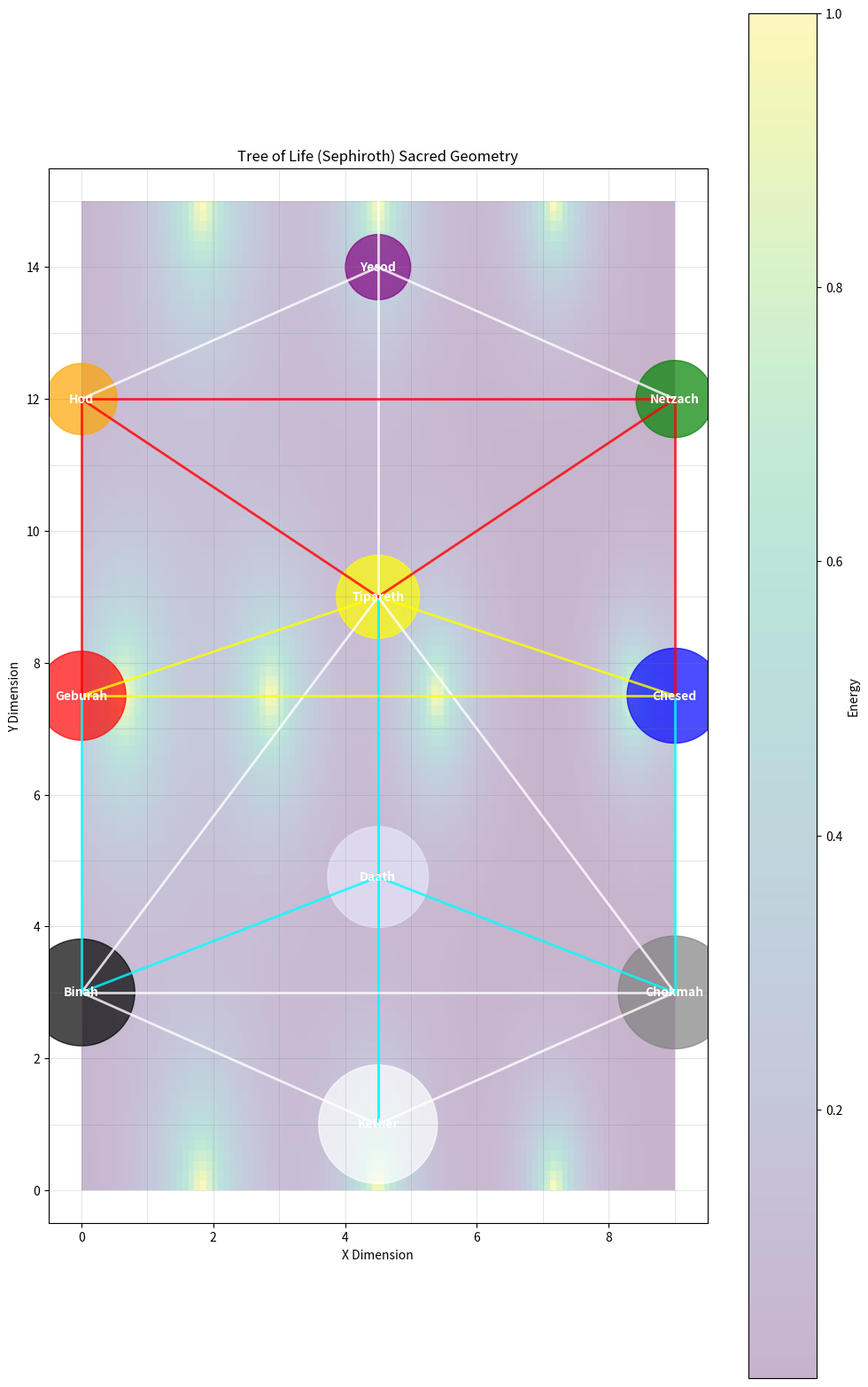
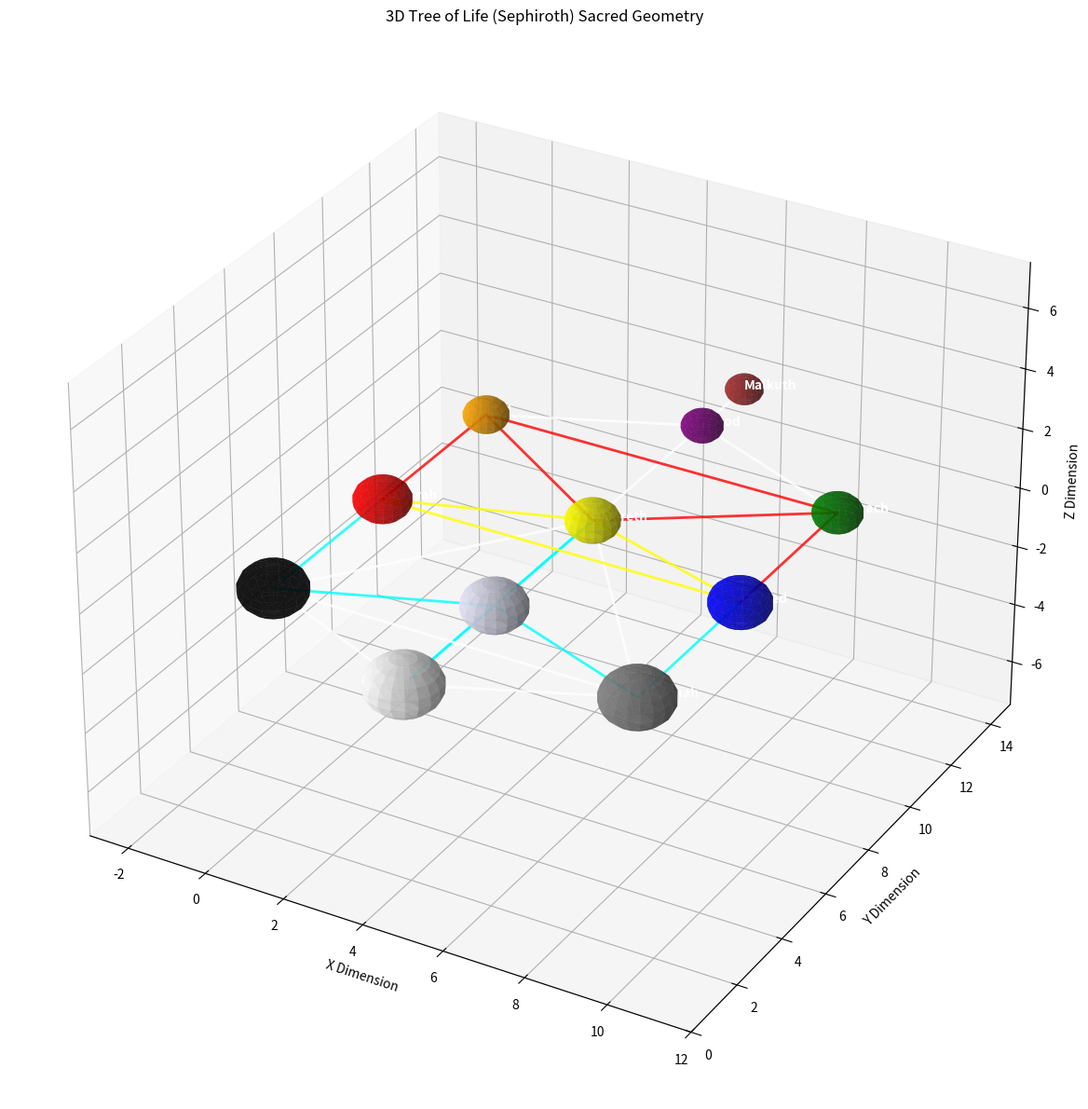

The matplotlib source for these figures, in order:
"""
Tree of Life (Sephiroth) Module

This module implements the sacred geometry pattern of the Tree of Life (Sephiroth)
with precise geometric proportions based on a 9×15 grid.

Key functions:
- Generate precise Tree of Life geometry with correct proportions
- Calculate energy distribution and flow along paths
- Establish relationships between Sephiroth nodes
- Create visualization with proper symmetry and dimensions
"""

import numpy as np
import matplotlib.pyplot as plt
from typing import Dict, List, Tuple, Any, Optional
import matplotlib.patches as patches

# Constants for the Tree of Life grid
GRID_WIDTH = 9  # 9 cm horizontal
GRID_HEIGHT = 15  # 15 cm vertical
CENTER_X = 4.5  # Center line at 4.5 cm

# Define Sephiroth positions based on the provided measurements
SEPHIROTH_POSITIONS = {
    # Center column
    'Kether': (CENTER_X, 1),
    'Daath': (CENTER_X, 4.75),  # 3.75 down from Kether
    'Tipareth': (CENTER_X, 9),  # 4.25 down from Daath
    'Yesod': (CENTER_X, 14),  # 5 down from Tipareth
    'Malkuth': (CENTER_X, 16),  # 2 down from Yesod (outside the main grid)
    
    # Left column (4.5 from center)
    'Binah': (0, 3),  # 2 down from Kether
    'Geburah': (0, 7.5),  # 4.5 down from Binah
    'Hod': (0, 12),  # 4.5 down from Geburah
    
    # Right column (4.5 from center)
    'Chokmah': (9, 3),  # 2 down from Kether
    'Chesed': (9, 7.5),  # 4.5 down from Chokmah
    'Netzach': (9, 12),  # 4.5 down from Chesed
}

# Define the paths between Sephiroth
PATHS = [
    # Pillar paths
    ('Kether', 'Tipareth'),
    ('Tipareth', 'Yesod'),
    ('Yesod', 'Malkuth'),
    ('Kether', 'Daath'),
    ('Daath', 'Tipareth'),
    
    # Top triangle
    ('Kether', 'Binah'),
    ('Kether', 'Chokmah'),
    ('Binah', 'Chokmah'),
    
    # Middle paths
    ('Binah', 'Daath'),
    ('Chokmah', 'Daath'),
    ('Binah', 'Tipareth'),
    ('Chokmah', 'Tipareth'),
    
    # Second triangle
    ('Binah', 'Geburah'),
    ('Chokmah', 'Chesed'),
    ('Geburah', 'Chesed'),
    
    # Path from Geburah and Chesed to Tipareth
    ('Geburah', 'Tipareth'),
    ('Chesed', 'Tipareth'),
    
    # Lower triangle
    ('Geburah', 'Hod'),
    ('Chesed', 'Netzach'),
    ('Hod', 'Netzach'),
    
    # Paths to Yesod
    ('Hod', 'Yesod'),
    ('Netzach', 'Yesod'),
    
    # Additional paths
    ('Tipareth', 'Hod'),
    ('Tipareth', 'Netzach')
]

# Sephiroth traditional colors and attributes
SEPHIROTH_ATTRIBUTES = {
    'Kether': {
        'color': 'white',
        'title': 'Crown',
        'element': None,
        'planet': None,
        'energy_level': 1.0
    },
    'Chokmah': {
        'color': 'grey',
        'title': 'Wisdom',
        'element': None,
        'planet': 'Uranus',
        'energy_level': 0.95
    },
    'Binah': {
        'color': 'black',
        'title': 'Understanding',
        'element': None,
        'planet': 'Saturn',
        'energy_level': 0.9
    },
    'Daath': {
        'color': 'lavender',
        'title': 'Knowledge',
        'element': None,
        'planet': None,
        'energy_level': 0.85
    },
    'Chesed': {
        'color': 'blue',
        'title': 'Mercy',
        'element': None,
        'planet': 'Jupiter',
        'energy_level': 0.8
    },
    'Geburah': {
        'color': 'red',
        'title': 'Severity',
        'element': None,
        'planet': 'Mars',
        'energy_level': 0.75
    },
    'Tipareth': {
        'color': 'yellow',
        'title': 'Beauty',
        'element': None,
        'planet': 'Sun',
        'energy_level': 0.7
    },
    'Netzach': {
        'color': 'green',
        'title': 'Victory',
        'element': None,
        'planet': 'Venus',
        'energy_level': 0.65
    },
    'Hod': {
        'color': 'orange',
        'title': 'Glory',
        'element': None,
        'planet': 'Mercury',
        'energy_level': 0.6
    },
    'Yesod': {
        'color': 'purple',
        'title': 'Foundation',
        'element': None,
        'planet': 'Moon',
        'energy_level': 0.55
    },
    'Malkuth': {
        'color': 'brown',
        'title': 'Kingdom',
        'element': 'Earth',
        'planet': 'Earth',
        'energy_level': 0.5
    }
}

# Path colors based on the diagram
PATH_COLORS = {
    # Default for most paths
    'default': 'white',
    
    # Special path colors from the diagram
    ('Kether', 'Chokmah'): 'white',
    ('Kether', 'Binah'): 'white',
    ('Binah', 'Chokmah'): 'white',
    
    ('Kether', 'Tipareth'): 'cyan',
    ('Kether', 'Daath'): 'cyan',
    ('Daath', 'Tipareth'): 'cyan',
    ('Binah', 'Daath'): 'cyan',
    ('Chokmah', 'Daath'): 'cyan',
    
    ('Binah', 'Geburah'): 'cyan',
    ('Geburah', 'Chesed'): 'yellow',
    ('Chokmah', 'Chesed'): 'cyan',
    
    ('Geburah', 'Tipareth'): 'yellow',
    ('Chesed', 'Tipareth'): 'yellow',
    
    ('Geburah', 'Hod'): 'red',
    ('Tipareth', 'Hod'): 'red',
    ('Tipareth', 'Netzach'): 'red',
    ('Chesed', 'Netzach'): 'red',
    ('Hod', 'Netzach'): 'red',
    
    ('Hod', 'Yesod'): 'white',
    ('Netzach', 'Yesod'): 'white',
    ('Tipareth', 'Yesod'): 'white',
    ('Yesod', 'Malkuth'): 'white'
}

def generate_tree_of_life(resolution: int = 100) -> Dict[str, Any]:
    """
    Generate a Tree of Life (Sephiroth) structure with precise geometric proportions.
    
    Args:
        resolution: The resolution of the generated grid
        
    Returns:
        Dictionary containing the tree geometry and calculated properties
    """
    # Create a grid with the specified dimensions
    x = np.linspace(0, GRID_WIDTH, resolution)
    y = np.linspace(0, GRID_HEIGHT, resolution)
    X, Y = np.meshgrid(x, y)
    
    # Initialize the energy field
    energy_field = np.zeros((resolution, resolution))
    
    # Create a dictionary to store Sephiroth nodes and properties
    sephiroth = {}
    
    # Generate each Sephirah node with its properties
    for name, pos in SEPHIROTH_POSITIONS.items():
        # Scale grid positions to the resolution
        grid_x = int(pos[0] / GRID_WIDTH * (resolution - 1))
        grid_y = int(pos[1] / GRID_HEIGHT * (resolution - 1))
        
        # Create a radial energy field around this Sephirah
        # Radius is proportional to the energy level of the Sephirah
        radius = SEPHIROTH_ATTRIBUTES[name]['energy_level'] * min(GRID_WIDTH, GRID_HEIGHT) / 10
        
        # Calculate distance from this Sephirah to all points in the grid
        distances = np.sqrt((X - pos[0])**2 + (Y - pos[1])**2)
        
        # Create an energy field based on the distance (exponential decay)
        sephirah_energy = np.exp(-distances / radius)
        
        # Add this Sephirah's energy to the overall field
        energy_field += sephirah_energy
        
        # Store Sephirah properties
        sephiroth[name] = {
            'position': pos,
            'grid_position': (grid_x, grid_y),
            'radius': radius,
            'energy': SEPHIROTH_ATTRIBUTES[name]['energy_level'],
            'color': SEPHIROTH_ATTRIBUTES[name]['color'],
            'title': SEPHIROTH_ATTRIBUTES[name]['title']
        }
    
    # Normalize energy field
    if np.max(energy_field) > 0:
        energy_field = energy_field / np.max(energy_field)
    
    # Calculate paths and their properties
    path_data = []
    
    for start, end in PATHS:
        start_pos = SEPHIROTH_POSITIONS[start]
        end_pos = SEPHIROTH_POSITIONS[end]
        
        # Get the path color
        if (start, end) in PATH_COLORS:
            color = PATH_COLORS[(start, end)]
        elif (end, start) in PATH_COLORS:
            color = PATH_COLORS[(end, start)]
        else:
            color = PATH_COLORS['default']
        
        # Calculate path properties
        path_length = np.sqrt((end_pos[0] - start_pos[0])**2 + (end_pos[1] - start_pos[1])**2)
        
        # Calculate energy flow along this path
        start_energy = SEPHIROTH_ATTRIBUTES[start]['energy_level']
        end_energy = SEPHIROTH_ATTRIBUTES[end]['energy_level']
        energy_flow = start_energy - end_energy
        
        path_data.append({
            'start': start,
            'end': end,
            'start_pos': start_pos,
            'end_pos': end_pos,
            'length': path_length,
            'energy_flow': energy_flow,
            'color': color
        })
    
    return {
        'sephiroth': sephiroth,
        'paths': path_data,
        'energy_field': energy_field,
        'grid_x': X,
        'grid_y': Y
    }

def calculate_sephiroth_relationships(tree_data: Dict[str, Any]) -> Dict[str, Any]:
    """
    Calculate relationships and energy flows between Sephiroth.
    
    Args:
        tree_data: Tree of Life data from generate_tree_of_life()
        
    Returns:
        Dictionary with relationship data
    """
    sephiroth = tree_data['sephiroth']
    paths = tree_data['paths']
    
    # Calculate direct connections for each Sephirah
    connections = {name: [] for name in sephiroth.keys()}
    for path in paths:
        connections[path['start']].append(path['end'])
        connections[path['end']].append(path['start'])
    
    # Calculate resonance between pairs of Sephiroth
    resonance = {}
    for name1 in sephiroth.keys():
        for name2 in sephiroth.keys():
            if name1 != name2:
                # Positions
                pos1 = SEPHIROTH_POSITIONS[name1]
                pos2 = SEPHIROTH_POSITIONS[name2]
                
                # Calculate distance
                distance = np.sqrt((pos2[0] - pos1[0])**2 + (pos2[1] - pos1[1])**2)
                
                # Calculate resonance based on distance and energy levels
                energy1 = SEPHIROTH_ATTRIBUTES[name1]['energy_level']
                energy2 = SEPHIROTH_ATTRIBUTES[name2]['energy_level']
                
                # Direct connections have stronger resonance
                connection_factor = 2.0 if name2 in connections[name1] else 1.0
                
                # Resonance formula: product of energies / distance, enhanced by direct connection
                res = (energy1 * energy2 / distance) * connection_factor
                
                resonance[(name1, name2)] = res
    
    # Calculate energy flow patterns
    pillar_flows = {
        'left': calculate_pillar_flow(['Binah', 'Geburah', 'Hod']),
        'middle': calculate_pillar_flow(['Kether', 'Daath', 'Tipareth', 'Yesod', 'Malkuth']),
        'right': calculate_pillar_flow(['Chokmah', 'Chesed', 'Netzach'])
    }
    
    # Calculate horizontal flow patterns
    horizontal_flows = {
        'top': calculate_horizontal_flow(['Binah', 'Kether', 'Chokmah']),
        'daath': calculate_horizontal_flow(['Binah', 'Daath', 'Chokmah']),
        'middle': calculate_horizontal_flow(['Geburah', 'Tipareth', 'Chesed']),
        'bottom': calculate_horizontal_flow(['Hod', 'Yesod', 'Netzach'])
    }
    
    # Calculate triangle resonances
    triangles = {
        'top': calculate_triangle_resonance(['Kether', 'Binah', 'Chokmah']),
        'second': calculate_triangle_resonance(['Binah', 'Geburah', 'Chesed', 'Chokmah']),
        'third': calculate_triangle_resonance(['Geburah', 'Hod', 'Netzach', 'Chesed']),
        'bottom': calculate_triangle_resonance(['Hod', 'Yesod', 'Netzach'])
    }
    
    return {
        'connections': connections,
        'resonance': resonance,
        'pillar_flows': pillar_flows,
        'horizontal_flows': horizontal_flows,
        'triangles': triangles
    }

def calculate_pillar_flow(sephiroth_list: List[str]) -> float:
    """
    Calculate the energy flow along a pillar.
    
    Args:
        sephiroth_list: List of Sephiroth along the pillar (from top to bottom)
        
    Returns:
        Flow strength value
    """
    if not sephiroth_list:
        return 0.0
    
    # Calculate energy gradient along the pillar
    energy_levels = [SEPHIROTH_ATTRIBUTES[s]['energy_level'] for s in sephiroth_list]
    gradient = sum([energy_levels[i] - energy_levels[i+1] for i in range(len(energy_levels)-1)])
    
    # Average energy level
    avg_energy = sum(energy_levels) / len(energy_levels)
    
    # Flow strength is proportional to gradient and average energy
    return gradient * avg_energy

def calculate_horizontal_flow(sephiroth_list: List[str]) -> float:
    """
    Calculate the energy flow along a horizontal line.
    
    Args:
        sephiroth_list: List of Sephiroth along the horizontal (from left to right)
        
    Returns:
        Flow balance value
    """
    if len(sephiroth_list) < 2:
        return 0.0
    
    # Calculate energy balance
    energy_levels = [SEPHIROTH_ATTRIBUTES[s]['energy_level'] for s in sephiroth_list]
    
    # For horizontal flows, we're more interested in balance than gradient
    if len(energy_levels) == 3:  # If there's a center point
        # Calculate how balanced the left and right sides are
        left_right_diff = abs(energy_levels[0] - energy_levels[2])
        center_avg_diff = abs(energy_levels[1] - (energy_levels[0] + energy_levels[2])/2)
        
        # Lower difference means better balance
        balance = 1.0 - (left_right_diff + center_avg_diff) / 2
    else:
        # Calculate average deviation from mean
        mean = sum(energy_levels) / len(energy_levels)
        deviation = sum([abs(e - mean) for e in energy_levels]) / len(energy_levels)
        
        # Lower deviation means better balance
        balance = 1.0 - deviation
    
    return balance

def calculate_triangle_resonance(sephiroth_list: List[str]) -> float:
    """
    Calculate the resonance within a triangle of Sephiroth.
    
    Args:
        sephiroth_list: List of Sephiroth forming the triangle
        
    Returns:
        Resonance value
    """
    if len(sephiroth_list) < 3:
        return 0.0
    
    # Calculate pairwise resonances
    total_resonance = 0.0
    pairs = 0
    
    for i in range(len(sephiroth_list)):
        for j in range(i+1, len(sephiroth_list)):
            s1 = sephiroth_list[i]
            s2 = sephiroth_list[j]
            
            # Positions
            pos1 = SEPHIROTH_POSITIONS[s1]
            pos2 = SEPHIROTH_POSITIONS[s2]
            
            # Distance
            distance = np.sqrt((pos2[0] - pos1[0])**2 + (pos2[1] - pos1[1])**2)
            
            # Energy levels
            energy1 = SEPHIROTH_ATTRIBUTES[s1]['energy_level']
            energy2 = SEPHIROTH_ATTRIBUTES[s2]['energy_level']
            
            # Resonance formula: product of energies / distance
            resonance = energy1 * energy2 / distance
            total_resonance += resonance
            pairs += 1
    
    # Average resonance across all pairs
    if pairs > 0:
        avg_resonance = total_resonance / pairs
    else:
        avg_resonance = 0.0
    
    return avg_resonance

def visualize_tree_of_life(tree_data: Dict[str, Any], 
                         show_energy: bool = False,
                         show_grid: bool = True,
                         show_labels: bool = True) -> plt.Figure:
    """
    Create a visualization of the Tree of Life pattern.
    
    Args:
        tree_data: Tree of Life data from generate_tree_of_life()
        show_energy: Whether to show energy field
        show_grid: Whether to show the grid
        show_labels: Whether to show Sephiroth labels
        
    Returns:
        matplotlib Figure object
    """
    fig, ax = plt.subplots(figsize=(12, 20))
    
    # Extract data
    sephiroth = tree_data['sephiroth']
    paths = tree_data['paths']
    
    # Show energy field if requested
    if show_energy and 'energy_field' in tree_data:
        X = tree_data['grid_x']
        Y = tree_data['grid_y']
        energy = tree_data['energy_field']
        
        im = ax.imshow(energy.T, origin='lower', extent=[0, GRID_WIDTH, 0, GRID_HEIGHT],
                      cmap='viridis', alpha=0.3, aspect='auto')
        fig.colorbar(im, ax=ax, label='Energy')
    
    # Show grid if requested
    if show_grid:
        # Add grid lines
        for i in range(GRID_WIDTH + 1):
            ax.axvline(x=i, color='gray', linestyle='-', linewidth=0.5, alpha=0.3)
        for i in range(GRID_HEIGHT + 1):
            ax.axhline(y=i, color='gray', linestyle='-', linewidth=0.5, alpha=0.3)
    
    # Draw paths
    for path in paths:
        start_pos = path['start_pos']
        end_pos = path['end_pos']
        
        ax.plot([start_pos[0], end_pos[0]], [start_pos[1], end_pos[1]], 
               color=path['color'], linewidth=2, alpha=0.8)
    
    # Draw Sephiroth nodes
    for name, data in sephiroth.items():
        pos = data['position']
        color = data['color']
        
        # Create circle
        circle = plt.Circle(pos, data['radius'], color=color, alpha=0.7)
        ax.add_patch(circle)
        
        # Add label if requested
        if show_labels:
            ax.text(pos[0], pos[1], name, ha='center', va='center', 
                   color='white', fontweight='bold', fontsize=10)
    
    # Set axis limits with a bit of padding
    ax.set_xlim(-0.5, GRID_WIDTH + 0.5)
    ax.set_ylim(-0.5, GRID_HEIGHT + 0.5)
    
    # Add title and labels
    ax.set_title('Tree of Life (Sephiroth) Sacred Geometry')
    ax.set_xlabel('X Dimension')
    ax.set_ylabel('Y Dimension')
    
    # Ensure equal aspect ratio
    ax.set_aspect('equal')
    
    return fig

def embed_tree_of_life_in_field(field_array: np.ndarray, 
                              center: Tuple[float, float, float],
                              size: float,
                              strength: float = 1.0) -> np.ndarray:
    """
    Embed the Tree of Life pattern into a 3D field array.
    
    Args:
        field_array: 3D numpy array representing the field
        center: Center coordinates of the tree (x, y, z)
        size: Scale factor for the tree
        strength: Strength of the pattern (0.0 to 1.0)
        
    Returns:
        Modified field array with embedded pattern
    """
    field_shape = field_array.shape
    
    # Create a 2D version of the tree
    tree_data = generate_tree_of_life()
    
    # Extract grid positions for easier indexing
    tree_grid_x = np.linspace(0, GRID_WIDTH, field_shape[0])
    tree_grid_y = np.linspace(0, GRID_HEIGHT, field_shape[1])
    
    # Create coordinate grids for the 3D field
    x, y, z = np.meshgrid(
        np.arange(field_shape[0]),
        np.arange(field_shape[1]),
        np.arange(field_shape[2]),
        indexing='ij'
    )
    
    # Transform grid coordinates to be centered and scaled
    cx, cy, cz = center
    tx = (x - cx) / size + GRID_WIDTH / 2
    ty = (y - cy) / size + GRID_HEIGHT / 2
    
    # Get z-plane at center for 2D embedding
    z_center = int(cz)
    if z_center < 0 or z_center >= field_shape[2]:
        z_center = field_shape[2] // 2
    
    # Create an empty pattern array
    pattern = np.zeros_like(field_array, dtype=float)
    
    # Embed Sephiroth nodes
    for name, data in tree_data['sephiroth'].items():
        pos = data['position']
        radius = data['radius'] * size
        energy = data['energy']
        
        # Calculate distance from each point to this Sephirah
        # We're creating a spherical influence around each Sephirah node
        dist = np.sqrt((tx - pos[0])**2 + (ty - pos[1])**2 + ((z - cz) / size)**2)
        
        # Create a smooth field around the Sephirah with exponential decay
        sephirah_field = energy * np.exp(-dist / (radius * 0.5))
        
        # Add to the pattern
        pattern += sephirah_field
    
    # Embed paths
    for path in tree_data['paths']:
        start_pos = path['start_pos']
        end_pos = path['end_pos']
        
        # Create a vector from start to end
        dx = end_pos[0] - start_pos[0]
        dy = end_pos[1] - start_pos[1]
        length = np.sqrt(dx**2 + dy**2)
        
        if length > 0:
            # Normalize direction
            dx /= length
            dy /= length
            
            # Calculate distance from each point to the line segment
            # Project the vector from start_pos to each point onto the path vector
            vx = tx - start_pos[0]
            vy = ty - start_pos[1]
            
            # Projection length
            proj = (vx * dx + vy * dy)
            
            # Clamp to line segment
            proj = np.clip(proj, 0, length)
            
            # Closest point on the line
            closest_x = start_pos[0] + proj * dx
            closest_y = start_pos[1] + proj * dy
            
            # Distance to the closest point
            dist_to_path = np.sqrt((tx - closest_x)**2 + (ty - closest_y)**2 + ((z - cz) / size)**2)
            
            # Create a tubular field around the path
            path_width = size * 0.1
            path_field = np.exp(-dist_to_path / path_width)
            
            # Add to the pattern with lower intensity than Sephiroth
            pattern += path_field * 0.5
    
    # Normalize pattern to [0, 1] range
    if np.max(pattern) > 0:
        pattern = pattern / np.max(pattern)
    
    # Apply pattern to field with given strength
    modified_field = field_array * (1.0 + pattern * strength)
    
    # Normalize field
    if np.max(np.abs(modified_field)) > 0:
        modified_field = modified_field / np.max(np.abs(modified_field))
    
    return modified_field

def calculate_entropy(array: np.ndarray) -> float:
    """
    Calculate the entropy of a distribution.
    
    Args:
        array: Numpy array of values
        
    Returns:
        Entropy value
    """
    # Flatten and normalize
    flat = array.flatten()
    if np.sum(flat) > 0:
        flat = flat / np.sum(flat)
    
    # Calculate entropy
    entropy = 0
    for p in flat:
        if p > 0:
            entropy -= p * np.log2(p)
    
    return entropy

def calculate_tree_of_life_metrics(tree_data: Dict[str, Any]) -> Dict[str, Any]:
    """
    Calculate various metrics and properties of the Tree of Life structure.
    
    Args:
        tree_data: Tree of Life data from generate_tree_of_life()
        
    Returns:
        Dictionary of calculated metrics
    """
    # Calculate relationships
    relationships = calculate_sephiroth_relationships(tree_data)
    
    # Calculate sacred proportions
    proportions = {}
    
    # Calculate the ratio of heights (e.g., Kether to Tipareth vs Tipareth to Yesod)
    kether_pos = SEPHIROTH_POSITIONS['Kether']
    tipareth_pos = SEPHIROTH_POSITIONS['Tipareth']
    yesod_pos = SEPHIROTH_POSITIONS['Yesod']
    
    upper_height = tipareth_pos[1] - kether_pos[1]
    lower_height = yesod_pos[1] - tipareth_pos[1]
    height_ratio = upper_height / lower_height
    
    proportions['upper_lower_height_ratio'] = height_ratio
    
    # Calculate width to height ratio
    binah_pos = SEPHIROTH_POSITIONS['Binah']
    chokmah_pos = SEPHIROTH_POSITIONS['Chokmah']
    malkuth_pos = SEPHIROTH_POSITIONS['Malkuth']
    
    width = chokmah_pos[0] - binah_pos[0]
    height = malkuth_pos[1] - kether_pos[1]
    width_height_ratio = width / height
    
    proportions['width_height_ratio'] = width_height_ratio
    
    # Calculate Golden Ratio approximations
    # The Tree of Life often embodies the golden ratio (φ ≈ 1.618)
    phi = (1 + np.sqrt(5)) / 2
    proportions['phi_approximation'] = abs(height_ratio - phi) / phi
    
    # Calculate energy distribution metrics
    energy_field = tree_data['energy_field']
    energy_metrics = {
        'mean_energy': np.mean(energy_field),
        'max_energy': np.max(energy_field),
        'energy_std': np.std(energy_field),
        'energy_entropy': calculate_entropy(energy_field)
    }
    
    # Calculate path metrics
    paths = tree_data['paths']
    
    path_metrics = {
        'total_paths': len(paths),
        'mean_path_length': np.mean([p['length'] for p in paths]),
        'total_path_length': sum([p['length'] for p in paths]),
        'mean_energy_flow': np.mean([abs(p['energy_flow']) for p in paths])
    }
    
    return {
        'relationships': relationships,
        'proportions': proportions,
        'energy_metrics': energy_metrics,
        'path_metrics': path_metrics
    }

def generate_tree_of_life_3d(resolution: int = 50) -> Dict[str, Any]:
    """
    Generate a 3D representation of the Tree of Life structure.
    
    Args:
        resolution: The resolution of the generated grid
        
    Returns:
        Dictionary containing the 3D tree geometry and calculated properties
    """
    # Create a 3D grid
    x = np.linspace(0, GRID_WIDTH, resolution)
    y = np.linspace(0, GRID_HEIGHT, resolution)
    z = np.linspace(-GRID_WIDTH/2, GRID_WIDTH/2, resolution)  # Z dimension centered at 0
    X, Y, Z = np.meshgrid(x, y, z, indexing='ij')
    
    # Initialize 3D energy field
    energy_field_3d = np.zeros((resolution, resolution, resolution))
    
    # Create a dictionary to store 3D Sephiroth nodes
    sephiroth_3d = {}
    
    # The z-coordinate for each Sephirah (centered at z=0 by default)
    z_coords = {name: 0.0 for name in SEPHIROTH_POSITIONS.keys()}
    
    # Optionally, we could position specific Sephiroth at different z-coordinates
    # to create a more complex 3D structure
    # For example, we could place Sephiroth in the three pillars at different z depths
    # z_coords['Binah'] = -GRID_WIDTH/4  # Left pillar pushed back
    # z_coords['Geburah'] = -GRID_WIDTH/4
    # z_coords['Hod'] = -GRID_WIDTH/4
    #
    # z_coords['Chokmah'] = GRID_WIDTH/4  # Right pillar pushed forward
    # z_coords['Chesed'] = GRID_WIDTH/4
    # z_coords['Netzach'] = GRID_WIDTH/4
    
    # Generate each 3D Sephirah node
    for name, pos_2d in SEPHIROTH_POSITIONS.items():
        # 3D position (x, y, z)
        pos_3d = (pos_2d[0], pos_2d[1], z_coords[name])
        
        # Create a spherical energy field around this Sephirah
        radius = SEPHIROTH_ATTRIBUTES[name]['energy_level'] * min(GRID_WIDTH, GRID_HEIGHT) / 10
        
        # Calculate distance from this Sephirah to all points in the 3D grid
        distances = np.sqrt((X - pos_3d[0])**2 + (Y - pos_3d[1])**2 + (Z - pos_3d[2])**2)
        
        # Create an energy field based on the distance (exponential decay)
        sephirah_energy = np.exp(-distances / radius)
        
        # Add this Sephirah's energy to the overall field
        energy_field_3d += sephirah_energy
        
        # Store 3D Sephirah properties
        sephiroth_3d[name] = {
            'position': pos_3d,
            'radius': radius,
            'energy': SEPHIROTH_ATTRIBUTES[name]['energy_level'],
            'color': SEPHIROTH_ATTRIBUTES[name]['color'],
            'title': SEPHIROTH_ATTRIBUTES[name]['title']
        }
    
    # Calculate 3D paths
    path_data_3d = []
    
    for start, end in PATHS:
        start_pos_2d = SEPHIROTH_POSITIONS[start]
        end_pos_2d = SEPHIROTH_POSITIONS[end]
        
        # Convert to 3D positions
        start_pos_3d = (start_pos_2d[0], start_pos_2d[1], z_coords[start])
        end_pos_3d = (end_pos_2d[0], end_pos_2d[1], z_coords[end])
        
        # Get path color
        if (start, end) in PATH_COLORS:
            color = PATH_COLORS[(start, end)]
        elif (end, start) in PATH_COLORS:
            color = PATH_COLORS[(end, start)]
        else:
            color = PATH_COLORS['default']
        
        # Calculate 3D path length
        path_length = np.sqrt(
            (end_pos_3d[0] - start_pos_3d[0])**2 + 
            (end_pos_3d[1] - start_pos_3d[1])**2 + 
            (end_pos_3d[2] - start_pos_3d[2])**2
        )
        
        # Calculate energy flow along this path
        start_energy = SEPHIROTH_ATTRIBUTES[start]['energy_level']
        end_energy = SEPHIROTH_ATTRIBUTES[end]['energy_level']
        energy_flow = start_energy - end_energy
        
        # Create tubular energy field along the path
        # Calculate direction vector
        dx = end_pos_3d[0] - start_pos_3d[0]
        dy = end_pos_3d[1] - start_pos_3d[1]
        dz = end_pos_3d[2] - start_pos_3d[2]
        
        if path_length > 0:
            # Normalize direction
            dx, dy, dz = dx/path_length, dy/path_length, dz/path_length
            
            # For every point in the grid, calculate its distance to the line segment
            # Create vectors from start point to each grid point
            vx = X - start_pos_3d[0]
            vy = Y - start_pos_3d[1]
            vz = Z - start_pos_3d[2]
            
            # Project onto the path direction
            proj = vx*dx + vy*dy + vz*dz
            
            # Clamp to the path length
            proj = np.clip(proj, 0, path_length)
            
            # Find the closest point on the path
            closest_x = start_pos_3d[0] + proj * dx
            closest_y = start_pos_3d[1] + proj * dy
            closest_z = start_pos_3d[2] + proj * dz
            
            # Calculate distance to the closest point
            dist_to_path = np.sqrt(
                (X - closest_x)**2 + 
                (Y - closest_y)**2 + 
                (Z - closest_z)**2
            )
            
            # Create tubular field around the path
            path_width = min(GRID_WIDTH, GRID_HEIGHT) / 30
            path_field = np.exp(-dist_to_path / path_width)
            
            # Add to the 3D energy field
            energy_field_3d += path_field * 0.3  # Lower intensity than Sephiroth
        
        path_data_3d.append({
            'start': start,
            'end': end,
            'start_pos': start_pos_3d,
            'end_pos': end_pos_3d,
            'length': path_length,
            'energy_flow': energy_flow,
            'color': color
        })
    
    # Normalize 3D energy field
    if np.max(energy_field_3d) > 0:
        energy_field_3d = energy_field_3d / np.max(energy_field_3d)
    
    return {
        'sephiroth': sephiroth_3d,
        'paths': path_data_3d,
        'energy_field': energy_field_3d,
        'grid_x': X,
        'grid_y': Y,
        'grid_z': Z
    }

def visualize_tree_of_life_3d(tree_data_3d: Dict[str, Any], show_labels: bool = True) -> None:
    """
    Create a 3D visualization of the Tree of Life.
    This function uses matplotlib's 3D plotting capabilities.
    
    Args:
        tree_data_3d: Tree of Life 3D data from generate_tree_of_life_3d()
        show_labels: Whether to show Sephiroth labels
    """
    # Extract 3D data
    sephiroth = tree_data_3d['sephiroth']
    paths = tree_data_3d['paths']
    
    # Create a 3D figure
    fig = plt.figure(figsize=(12, 12))
    ax = fig.add_subplot(111, projection='3d')
    
    # Draw paths as 3D lines
    for path in paths:
        start_pos = path['start_pos']
        end_pos = path['end_pos']
        
        ax.plot(
            [start_pos[0], end_pos[0]],
            [start_pos[1], end_pos[1]],
            [start_pos[2], end_pos[2]],
            color=path['color'],
            linewidth=2,
            alpha=0.8
        )
    
    # Draw Sephiroth as 3D spheres
    for name, data in sephiroth.items():
        pos = data['position']
        color = data['color']
        radius = data['radius']
        
        # Create a sphere at this position
        u, v = np.mgrid[0:2*np.pi:20j, 0:np.pi:10j]
        x = radius * np.cos(u) * np.sin(v) + pos[0]
        y = radius * np.sin(u) * np.sin(v) + pos[1]
        z = radius * np.cos(v) + pos[2]
        
        # Plot the sphere
        ax.plot_surface(x, y, z, color=color, alpha=0.7)
        
        # Add label if requested
        if show_labels:
            ax.text(
                pos[0], pos[1], pos[2],
                name,
                color='white',
                fontweight='bold',
                fontsize=10
            )
    
    # Set axis limits
    ax.set_xlim(0, GRID_WIDTH)
    ax.set_ylim(0, GRID_HEIGHT)
    ax.set_zlim(-GRID_WIDTH/2, GRID_WIDTH/2)
    
    # Add title and labels
    ax.set_title('3D Tree of Life (Sephiroth) Sacred Geometry')
    ax.set_xlabel('X Dimension')
    ax.set_ylabel('Y Dimension')
    ax.set_zlabel('Z Dimension')
    
    # Use equal aspect ratio for all axes
    # Set the aspect ratio to be equal, using the longest dimension as reference
    max_range = max(
        GRID_WIDTH,
        GRID_HEIGHT,
        GRID_WIDTH  # Z range is GRID_WIDTH
    )
    
    mid_x = GRID_WIDTH / 2
    mid_y = GRID_HEIGHT / 2
    mid_z = 0
    
    ax.set_xlim(mid_x - max_range/2, mid_x + max_range/2)
    ax.set_ylim(mid_y - max_range/2, mid_y + max_range/2)
    ax.set_zlim(mid_z - max_range/2, mid_z + max_range/2)
    
    # Show the plot
    plt.tight_layout()
    plt.show()
    
    return fig

def generate_tree_of_life_resonance_frequencies() -> Dict[str, Dict[str, float]]:
    """
    Generate resonance frequencies for the Sephiroth based on sacred ratios.
    These can be used for sound generation or harmonic analysis.
    
    Returns:
        Dictionary of Sephiroth frequencies and harmonic relationships
    """
    # Base frequency (can be adjusted based on musical preferences)
    # 432 Hz is often considered a sacred frequency
    base_frequency = 432.0  # Hz
    
    # Calculate frequencies for each Sephirah based on its energy level
    # Higher Sephiroth have higher frequencies
    frequencies = {}
    
    for name, attrs in SEPHIROTH_ATTRIBUTES.items():
        # Scale frequencies based on energy level
        # This creates a harmonic relationship between Sephiroth
        energy = attrs['energy_level']
        
        # Calculate primary frequency for this Sephirah
        # Here we're using a logarithmic scale to create octave relationships
        freq = base_frequency * (2 ** (energy - 0.5))  # Centering around base_frequency
        
        # Calculate harmonic overtones (first 5 harmonics)
        harmonics = [freq * (i + 1) for i in range(5)]
        
        frequencies[name] = {
            'primary': freq,
            'harmonics': harmonics,
            'energy_level': energy
        }
    
    # Calculate resonance between pairs of Sephiroth
    resonance = {}
    
    for name1, data1 in frequencies.items():
        resonance[name1] = {}
        
        for name2, data2 in frequencies.items():
            if name1 != name2:
                # Calculate frequency ratio
                ratio = data1['primary'] / data2['primary']
                
                # Normalize to be within octave (1.0 to 2.0)
                while ratio < 1.0:
                    ratio *= 2.0
                while ratio >= 2.0:
                    ratio /= 2.0
                
                # Calculate consonance (how "pleasing" the ratio is)
                # Simple ratios (1:1, 3:2, 4:3, etc.) are more consonant
                # Here we check how close the ratio is to common musical intervals
                intervals = {
                    1.0: "Unison",
                    1.067: "Minor Second",
                    1.125: "Major Second",
                    1.2: "Minor Third",
                    1.25: "Major Third",
                    1.333: "Perfect Fourth",
                    1.4: "Augmented Fourth/Diminished Fifth",
                    1.5: "Perfect Fifth",
                    1.6: "Minor Sixth",
                    1.667: "Major Sixth",
                    1.8: "Minor Seventh",
                    1.875: "Major Seventh",
                    2.0: "Octave"
                }
                
                # Find closest interval
                closest_interval = min(intervals.keys(), key=lambda k: abs(k - ratio))
                interval_name = intervals[closest_interval]
                interval_error = abs(closest_interval - ratio)
                
                # Calculate consonance (0.0 to 1.0, higher is more consonant)
                if closest_interval in [1.0, 1.5, 2.0]:  # Perfect consonances
                    consonance = 1.0 - interval_error * 10
                elif closest_interval in [1.25, 1.333, 1.667]:  # Imperfect consonances
                    consonance = 0.8 - interval_error * 8
                else:  # Dissonances
                    consonance = 0.5 - interval_error * 5
                
                consonance = max(0.0, min(1.0, consonance))  # Clamp to [0, 1]
                
                resonance[name1][name2] = {
                    'ratio': ratio,
                    'closest_interval': closest_interval,
                    'interval_name': interval_name,
                    'consonance': consonance
                }
    
    return {
        'frequencies': frequencies,
        'resonance': resonance
    }

def get_base_glyph_elements(resolution_for_data: int = 100) -> Dict[str, Any]: # Added param
    """
    Returns lines and circles for a line art Tree of Life.
    Uses the standalone generate_tree_of_life() to get data.
    """
    # Call your existing function to get the structured data
    # The resolution here is for the internal grid of generate_tree_of_life,
    # not directly for the glyph plotting, but it might affect the detail of positions if they were grid-derived.
    # Since SEPHIROTH_POSITIONS are hardcoded, this resolution is less critical for positions.
    tree_data = generate_tree_of_life(resolution=resolution_for_data)

    _sephiroth_data = tree_data['sephiroth'] # This is a dict: {'Kether': {'position': (x,y), ...}, ...}
    _paths_data = tree_data['paths']         # This is a list: [{'start_pos': (x1,y1), 'end_pos': (x2,y2)}, ...]

    lines_data = []
    for path_info in _paths_data:
        p1 = path_info['start_pos']
        p2 = path_info['end_pos']
        lines_data.append((tuple(p1), tuple(p2)))

    circles_data = []
    all_x_coords = [] # Renamed
    all_y_coords = [] # Renamed
    # Use a consistent small radius for the nodes in the base glyph
    glyph_node_radius = 0.25 # Adjust as needed for visual appeal

    for seph_name, data in _sephiroth_data.items():
        pos = data['position']
        circles_data.append({'center': tuple(pos), 'radius': glyph_node_radius})
        all_x_coords.append(pos[0])
        all_y_coords.append(pos[1])

    # Bounding box based on the predefined GRID_WIDTH, GRID_HEIGHT from tree_of_life.py
    # and a small padding. Ensure GRID_WIDTH, GRID_HEIGHT are accessible.
    # If they are not global in tree_of_life.py, we might need to pass them or recalculate bounds.
    # For now, assuming they are accessible as they were defined at the top of your tree_of_life.py
    padding_tol_glyph = 0.5 # Renamed

    min_x_bound = 0 - padding_tol_glyph # Renamed
    max_x_bound = GRID_WIDTH + padding_tol_glyph # Renamed
    min_y_bound = 0 - padding_tol_glyph # Renamed (tree usually starts near y=0 or y=1)
    max_y_bound = GRID_HEIGHT + padding_tol_glyph + 2 # Renamed (Malkuth is at 16, slightly outside 15)

    return {
        'lines': lines_data,
        'circles': circles_data,
        'projection_type': '2d',
        'bounding_box': {
            'xmin': float(min_x_bound), 'xmax': float(max_x_bound),
            'ymin': float(min_y_bound), 'ymax': float(max_y_bound),
        }
    }

# Example usage
if __name__ == "__main__":
    # Generate Tree of Life structure
    tree_data = generate_tree_of_life()
    
    # Visualize
    fig = visualize_tree_of_life(tree_data, show_energy=True, show_grid=True)
    plt.savefig('tree_of_life.png', dpi=300, bbox_inches='tight')
    
    # Calculate metrics
    metrics = calculate_tree_of_life_metrics(tree_data)
    print("\nTree of Life Metrics:")
    
    print("\nSacred Proportions:")
    for key, value in metrics['proportions'].items():
        print(f"{key}: {value:.4f}")
    
    print("\nEnergy Metrics:")
    for key, value in metrics['energy_metrics'].items():
        print(f"{key}: {value:.4f}")
    
    print("\nPath Metrics:")
    for key, value in metrics['path_metrics'].items():
        print(f"{key}: {value:.4f}")
    
    # Generate and print resonance frequencies
    frequencies = generate_tree_of_life_resonance_frequencies()
    
    print("\nSephiroth Frequencies:")
    for name, data in frequencies['frequencies'].items():
        print(f"{name}: {data['primary']:.2f} Hz")
    
    # Generate 3D version
    tree_data_3d = generate_tree_of_life_3d()
    
    # Visualize 3D
    visualize_tree_of_life_3d(tree_data_3d)
